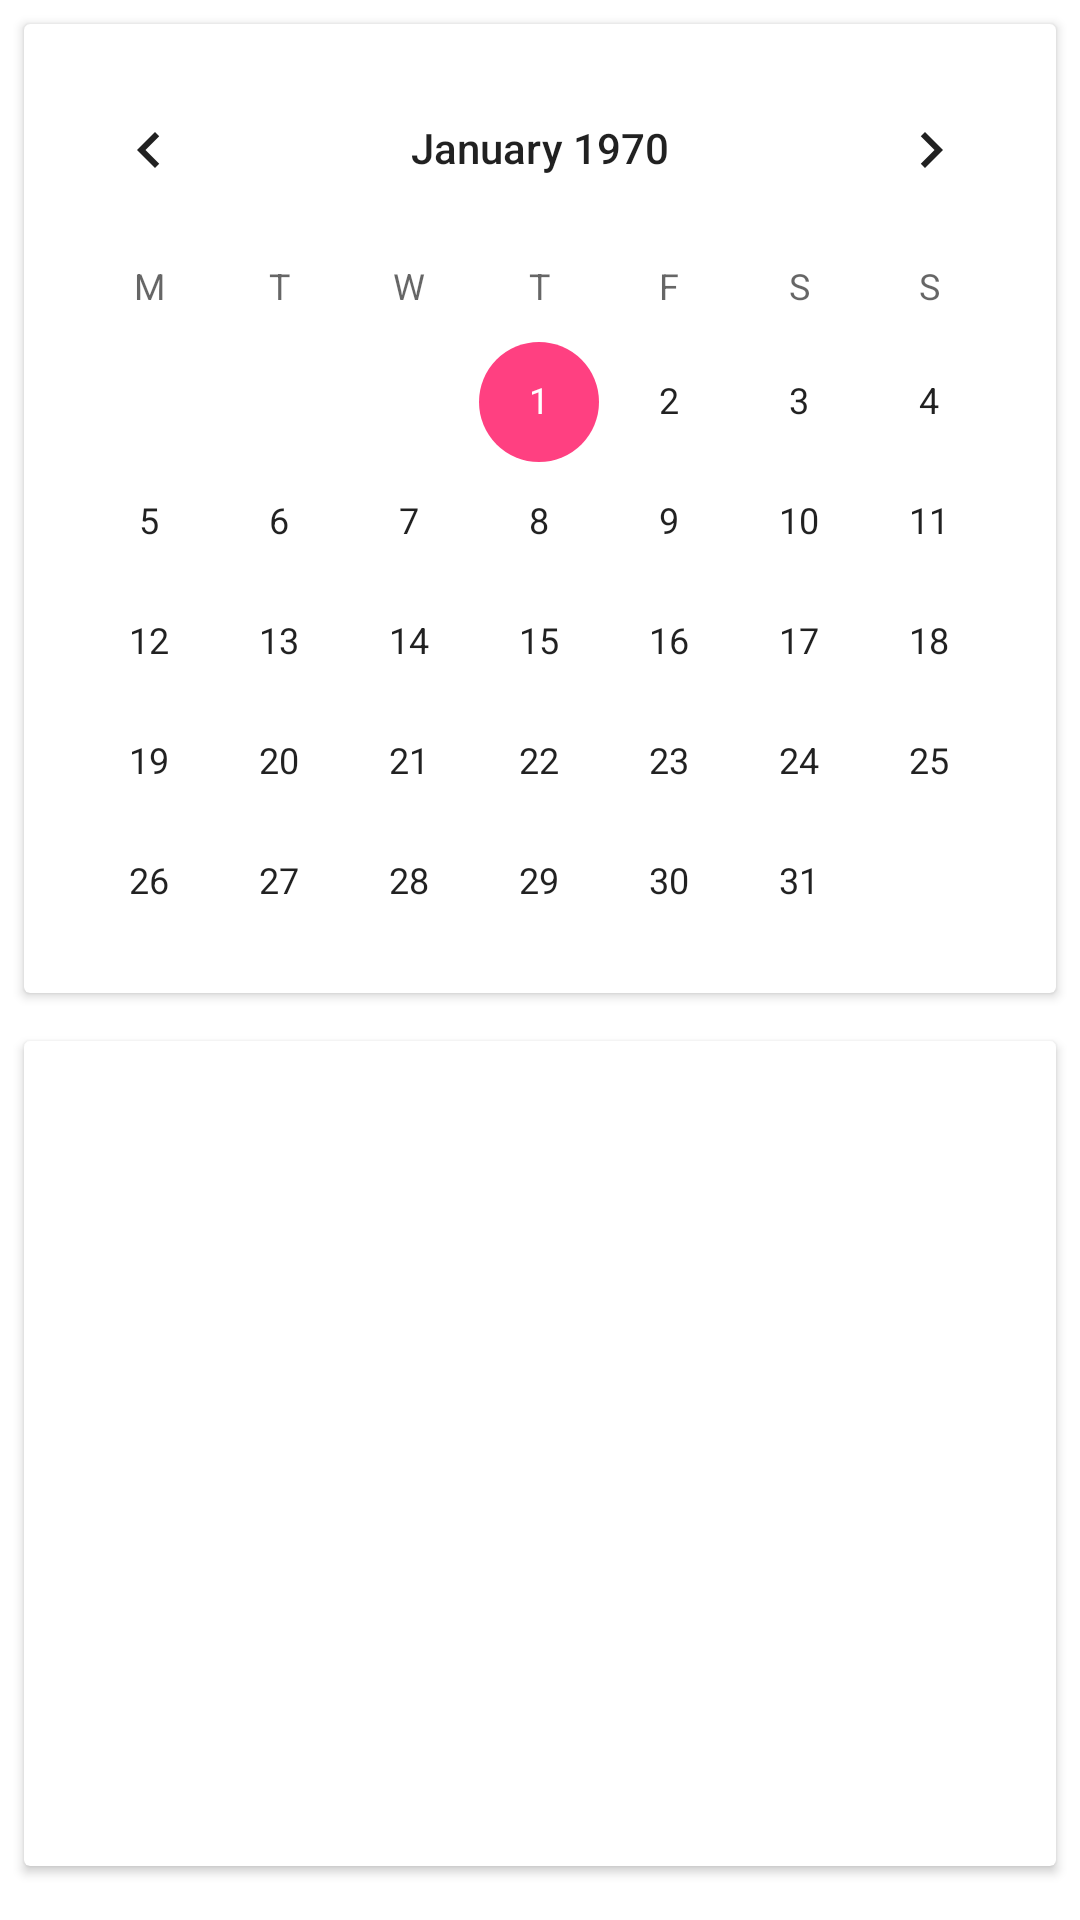

This screen was rendered from an Android layout file. Write that file and the resources it references.
<!-- AndroidManifest.xml: application theme Theme.NimbleFitness -->
<!-- res/layout/fragment_profile.xml -->
<?xml version="1.0" encoding="utf-8"?>
<LinearLayout xmlns:android="http://schemas.android.com/apk/res/android"
    xmlns:app="http://schemas.android.com/apk/res-auto"
    xmlns:tools="http://schemas.android.com/tools"
    android:layout_width="match_parent"
    android:layout_height="match_parent"
    tools:context=".Screens.Profile.ProfileFragment"
    >

    <ScrollView
        android:layout_width="match_parent"
        android:layout_height="match_parent"
        android:scrollbars="none">

        <LinearLayout
            android:layout_width="match_parent"
            android:layout_height="wrap_content"
            android:layout_marginBottom="16dp"
            android:gravity="center_horizontal"
            android:orientation="vertical">

            <androidx.cardview.widget.CardView
                android:layout_width="match_parent"
                android:layout_height="wrap_content"
                android:layout_marginHorizontal="8dp"
                android:layout_marginTop="8dp">
                <LinearLayout
                    android:layout_width="match_parent"
                    android:layout_height="match_parent"
                    android:gravity="center_horizontal">

                <CalendarView
                    android:id="@+id/profile_calendar"
                    android:layout_width="match_parent"
                    android:layout_height="315dp"
                    android:layout_marginTop="8dp"
                    android:firstDayOfWeek="2"/>
                </LinearLayout>
            </androidx.cardview.widget.CardView>


            <androidx.cardview.widget.CardView
                android:layout_width="match_parent"
                android:layout_height="wrap_content"
                android:layout_marginHorizontal="8dp"
                android:layout_marginTop="16dp"
                android:layout_marginBottom="16dp"
                app:cardElevation="2dp">

                <LinearLayout
                    android:layout_width="match_parent"
                    android:layout_height="match_parent"
                    android:orientation="vertical">

                    <LinearLayout
                        android:layout_width="match_parent"
                        android:layout_height="75dp"
                        android:gravity="center_vertical">

                        <ImageView
                            android:id="@+id/profile_picture"
                            android:layout_width="50dp"
                            android:layout_height="50dp"
                            android:layout_marginStart="8dp"
                            android:src="@drawable/ic_baseline_emoji_emotions_24"

                            />

                        <LinearLayout
                            android:layout_width="wrap_content"
                            android:layout_height="wrap_content"
                            android:orientation="vertical"
                            android:paddingStart="16dp">

                            <TextView
                                android:id="@+id/profile_date"
                                android:layout_width="wrap_content"
                                android:layout_height="wrap_content"
                                android:text=""
                                android:textSize="30sp"
                                android:textStyle="bold" />

                            <TextView
                                android:id="@+id/user_name"
                                android:layout_width="wrap_content"
                                android:layout_height="wrap_content"
                                android:layout_below="@+id/profile_date"
                                android:layout_alignLeft="@id/profile_picture"
                                android:text=""

                                />
                        </LinearLayout>

                        <LinearLayout
                            android:layout_width="match_parent"
                            android:layout_height="match_parent"
                            android:gravity="right|center_vertical">

                            <ImageView
                                android:layout_width="wrap_content"
                                android:layout_height="wrap_content"
                                android:paddingRight="16dp"
                                android:src="@drawable/ic_baseline_share_24" />
                        </LinearLayout>

                    </LinearLayout>

                    <ListView
                        android:id="@+id/completed_moves_list"
                        android:layout_width="match_parent"
                        android:layout_height="200dp" />
                </LinearLayout>

            </androidx.cardview.widget.CardView>
        </LinearLayout>
    </ScrollView>
</LinearLayout>
<!-- resources referenced by this layout -->
<resources>
  <style name="Theme.NimbleFitness" parent="Theme.MaterialComponents.Light.DarkActionBar">
          
          <item name="colorPrimary">#0047BB</item>
          <item name="colorPrimaryDark">@color/colorPrimaryDark</item>
          <item name="colorAccent">@color/colorAccent</item>
          <item name="colorOnPrimary">@color/white</item>
          
          <item name="colorSecondary">#1600bb</item>
          <item name="colorSecondaryVariant">#5f26d3</item>
          <item name="colorOnSecondary">@color/white</item>
          
          <item name="android:statusBarColor" tools:targetApi="l">?attr/colorPrimary</item>
          
      </style>
  <color name="colorPrimaryDark">#303F9F</color>
  <color name="colorAccent">#FF4081</color>
  <color name="white">#FFFFFFFF</color>
</resources>
